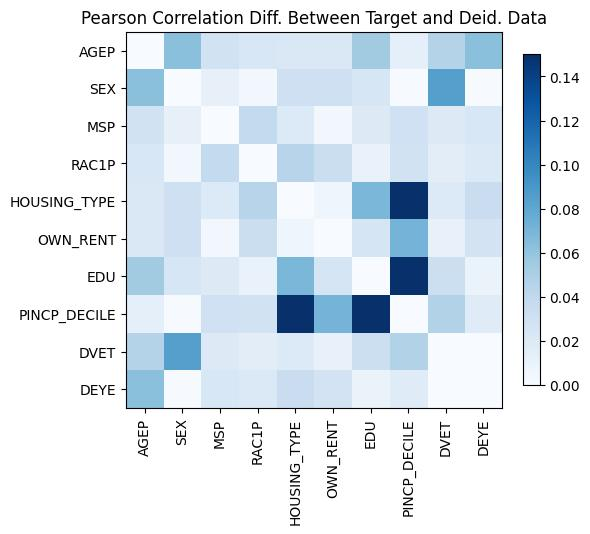

Data behind this chart, as committed beside it:
, AGEP, SEX, MSP, RAC1P, HOUSING_TYPE, OWN_RENT, EDU, PINCP_DECILE, DVET, DEYE
AGEP, -1.5543122344752192e-15, -0.06295, -0.02832, 0.02287, 0.02198, 0.02171, -0.054, -0.01372, -0.04615, 0.0629
SEX, -0.06295, 0.0, 0.01176, 0.004445, -0.03131, 0.03124, -0.02385, 0.000921, 0.08438, -0.0008586
MSP, -0.02832, 0.01176, -8.992806499463768e-15, 0.03819, -0.02031, 0.004122, 0.01925, 0.03025, 0.01885, 0.02341
RAC1P, 0.02287, 0.004445, 0.03819, 0.0, -0.04449, -0.03363, 0.0101, 0.02871, -0.01544, -0.02096
HOUSING_TYPE, 0.02198, -0.03131, -0.02031, -0.04449, -6.994405055138486e-15, 0.006218, 0.06875, 0.17, 0.02011, 0.03411
OWN_RENT, 0.02171, 0.03124, 0.004122, -0.03363, 0.006218, 0.0, -0.02548, -0.07109, -0.01136, -0.02726
EDU, -0.054, -0.02385, 0.01925, 0.0101, 0.06875, -0.02548, 0.0, -0.221, -0.03254, -0.009624
PINCP_DECILE, -0.01372, 0.000921, 0.03025, 0.02871, 0.17, -0.07109, -0.221, 1.6653345369377348e-15, -0.04743, -0.01804
DVET, -0.04615, 0.08438, 0.01885, -0.01544, 0.02011, -0.01136, -0.03254, -0.04743, 0.0, 8.655148639128904e-05
DEYE, 0.0629, -0.0008586, 0.02341, -0.02096, 0.03411, -0.02726, -0.009624, -0.01804, 8.655148639128904e-05, -1.199040866595169e-14
